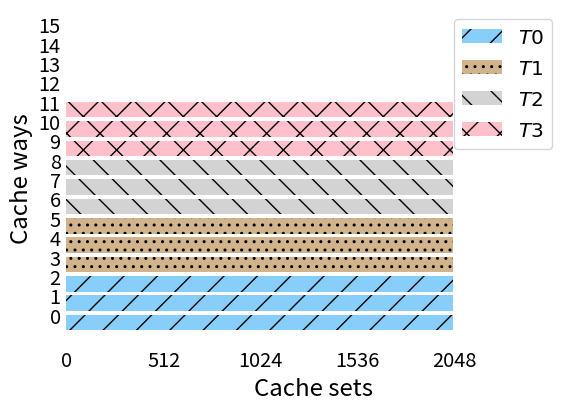
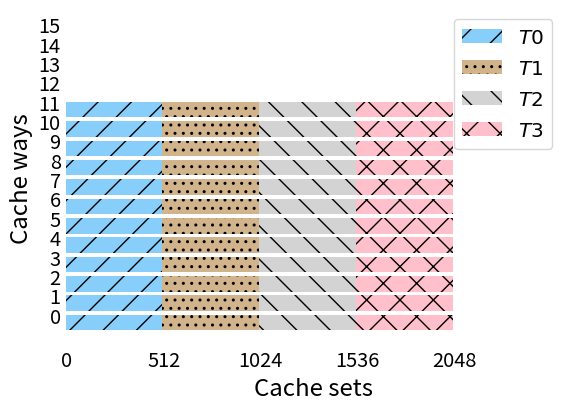

The matplotlib source for these figures, in order:
#! python3
import numpy as np
import matplotlib as mpl
import matplotlib.pyplot as plt
from matplotlib import colors
from math import ceil
import os.path as path

ntc=4
nways=16
wc=128
seg=wc/ntc

height=0.8

colors = ['lightskyblue', 'tan', 'lightgrey', 'pink', 'white']
hatches = ['/', '..', '\\', 'x', None]

usehatch = True
usecolor = True

def wpart():
  fig, ax = plt.subplots()
  wpt = 3

  for t in range(ntc):
    ways = np.arange(wpt*t, wpt*(t+1))
    if usehatch and usecolor:
      ax.barh(ways, wc*np.ones(len(ways)), height=height, left=0, linewidth=.3,
              color=colors[t], hatch=hatches[t], label='$T'+str(t)+'$')
    elif usehatch:
      ax.barh(ways, wc*np.ones(len(ways)), height=height, left=0, linewidth=.3,
              color='None', hatch=hatches[t], label='$T'+str(t)+'$')
    else:
      ax.barh(ways, wc*np.ones(len(ways)), height=height, left=0, linewidth=.3,
              color=colors[t], label='$T'+str(t)+'$')
  t = ntc
  ways = np.arange(wpt*ntc, nways)
  if usehatch and usecolor:
    ax.barh(ways, wc*np.ones(len(ways)), height=height, left=0, linewidth=.3,
            color=colors[ntc], hatch=hatches[ntc])
  if usehatch:
    ax.barh(ways, wc*np.ones(len(ways)), height=height, left=0, linewidth=.3,
            color='None', hatch=hatches[ntc])
  else:
    ax.barh(ways, wc*np.ones(len(ways)), height=height, left=0, linewidth=.3, color=colors[ntc])

  yticks = np.arange(0,nways)
  ax.set_yticks(yticks+height/2)
  ax.set_yticklabels(yticks, fontsize='x-large')
  ax.set_ylabel('Cache ways', fontsize='xx-large')
  ax.set_xlim(0, wc+seg+4)
  xticks = np.linspace(0, wc, ntc+1).astype(int)
  ax.set_xticks(xticks+.5)
  ax.set_xticklabels([x*16 for x in xticks], fontsize='x-large')
  # ax.set_xticklabels([str(x)+'K' for x in xticks], fontsize='x-large')
  ax.set_xlabel('Cache sets', fontsize='xx-large')
  ax.legend(fontsize='x-large', loc='upper right')
  ax.tick_params(length=0)
  ax.set_frame_on(False)
  ax.set_aspect(.8 * wc/nways)
  fig.savefig('wpart.pdf')

def spart():
  fig, ax = plt.subplots()
  ways = np.arange(0, 12)
  for t in range(ntc):
    if usehatch and usecolor:
      ax.barh(ways, seg*np.ones(len(ways)), height=height, left=t*seg, linewidth=.3,
              color=colors[t], hatch=hatches[t], label='$T'+str(t)+'$')
    elif usehatch:
      ax.barh(ways, seg*np.ones(len(ways)), height=height, left=t*seg, linewidth=.3,
              hatch=hatches[t], label='$T'+str(t)+'$', color='None')
    else:
      ax.barh(ways, seg*np.ones(len(ways)), height=height, left=t*seg, linewidth=0,
              color=colors[t], label='$T'+str(t)+'$')
  t = ntc
  ways = np.arange(12, nways)
  if usehatch and usecolor:
    ax.barh(ways, wc*np.ones(len(ways)), height=height, left=0, linewidth=.3,
            color=colors[ntc], hatch=hatches[ntc])
  if usehatch:
    ax.barh(ways, wc*np.ones(len(ways)), height=height, left=0, linewidth=.3,
            hatch=hatches[ntc], color='None')
  else:
    ax.barh(ways, wc*np.ones(len(ways)), height=height, left=0, linewidth=.3, color=colors[ntc])

  yticks = np.arange(0,nways)
  ax.set_yticks(yticks+height/2)
  ax.set_yticklabels(yticks, fontsize='x-large')
  ax.set_ylabel('Cache ways', fontsize='xx-large')
  ax.set_xlim(0, wc+seg+4)
  xticks = np.linspace(0, wc, ntc+1).astype(int)
  ax.set_xticks(xticks+.5)
  ax.set_xticklabels([x*16 for x in xticks], fontsize='x-large')
  # ax.set_xticklabels([str(x)+'K' for x in xticks], fontsize='x-large')
  ax.set_xlabel('Cache sets', fontsize='xx-large')
  ax.legend(fontsize='x-large', loc='upper right')
  ax.tick_params(length=0)
  ax.set_frame_on(False)
  ax.set_aspect(.8 * wc/nways)
  fig.savefig('spart.pdf')

if __name__ == '__main__':
  wpart()
  spart()
  
